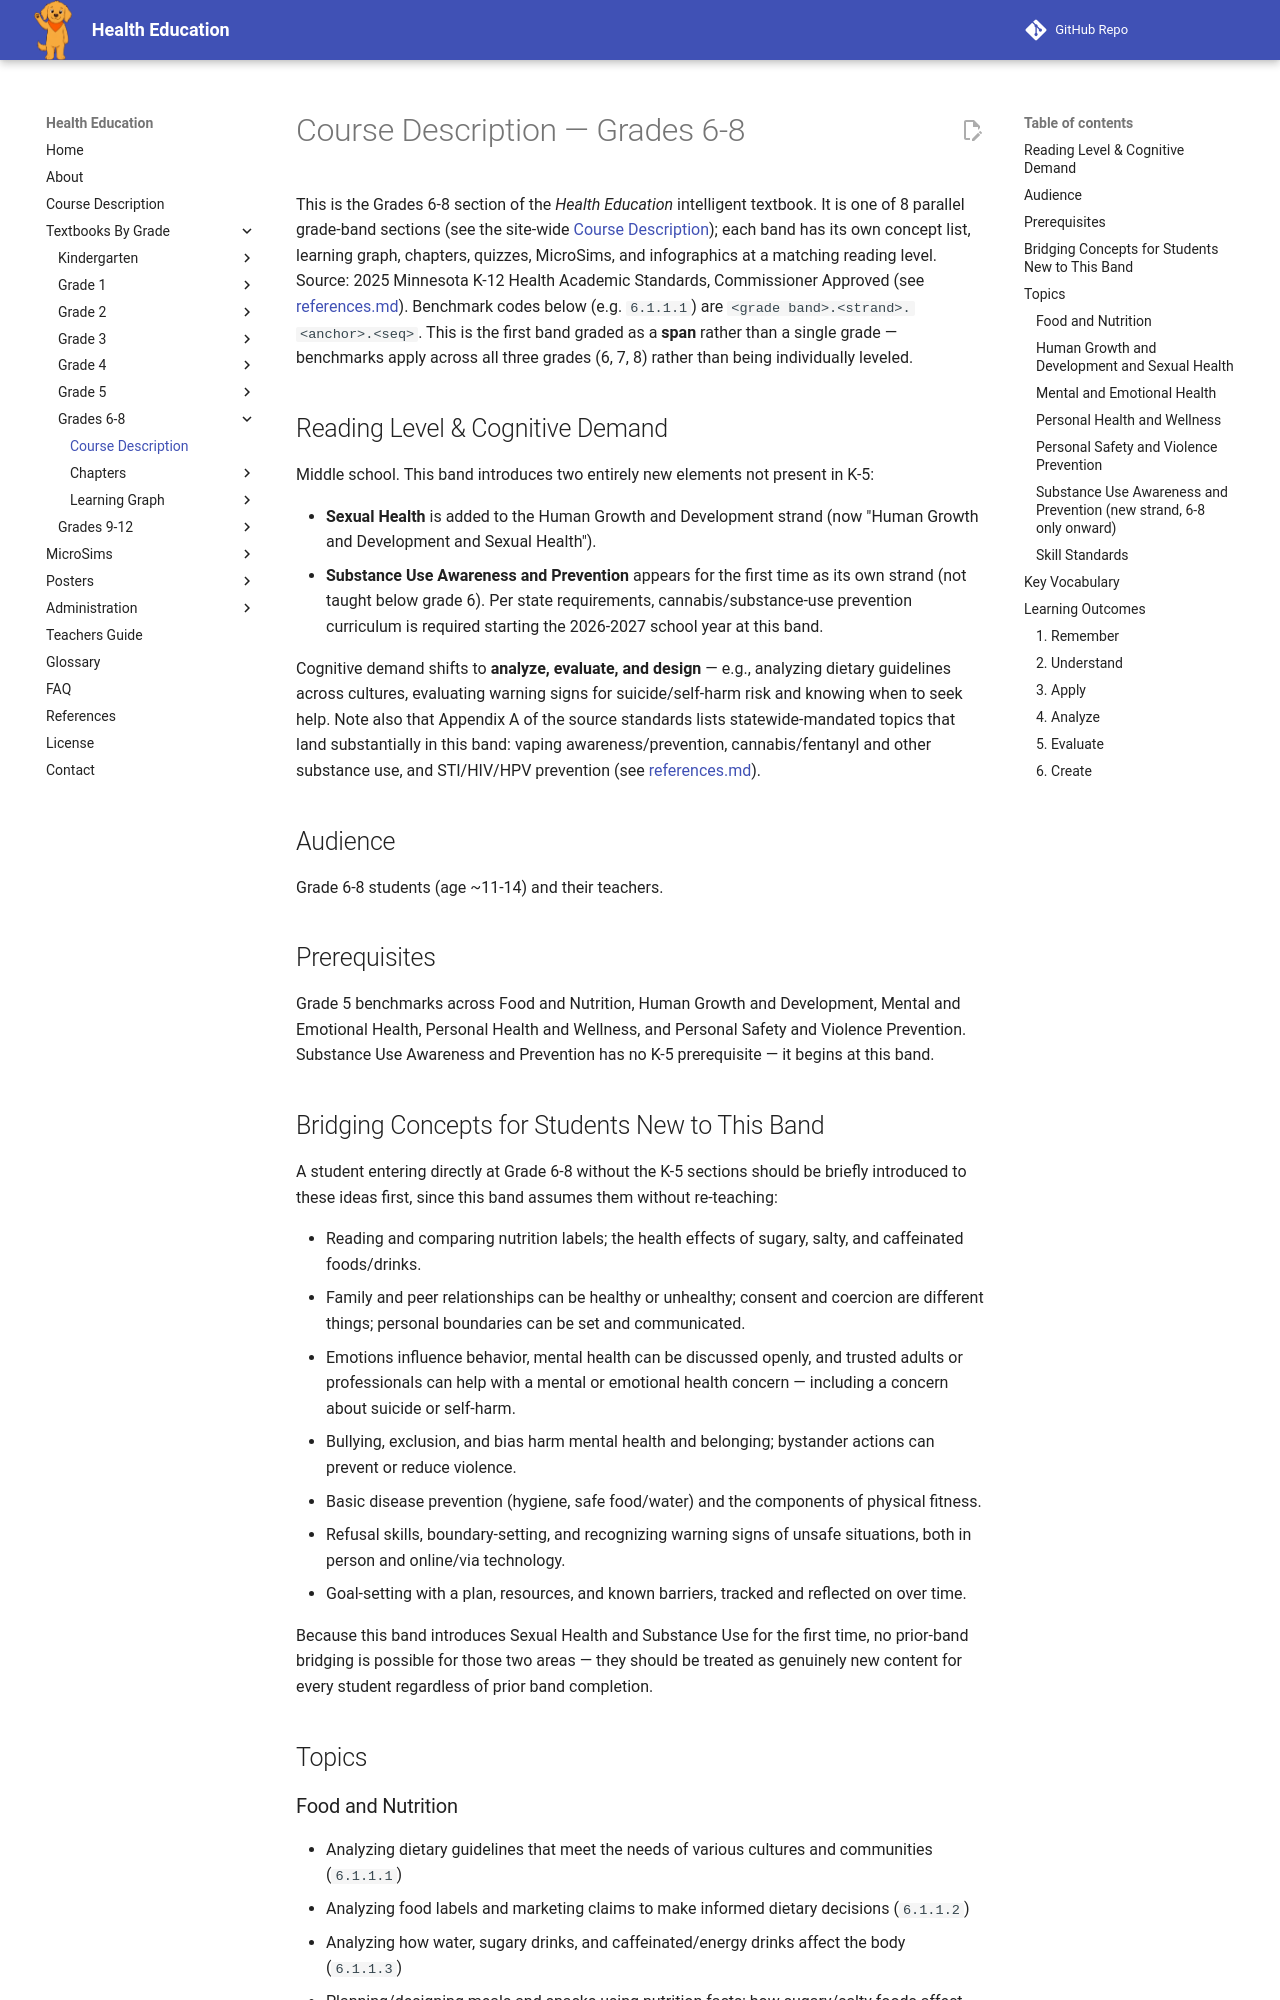

repository: dmccreary/health-education · page: bands/grade-6-8/course-description/index.html · generator: mkdocs

# Course Description — Grades 6-8

This is the Grades 6-8 section of the *Health Education* intelligent
textbook. It is one of 8 parallel grade-band sections (see the site-wide
[Course Description](../../course-description.md)); each band has its own
concept list, learning graph, chapters, quizzes, MicroSims, and infographics
at a matching reading level. Source: 2025 Minnesota K-12 Health Academic
Standards, Commissioner Approved (see [references.md](../../references.md)).
Benchmark codes below (e.g. `6.1.1.1`) are `<grade band>.<strand>.<anchor>.<seq>`.
This is the first band graded as a **span** rather than a single grade —
benchmarks apply across all three grades (6, 7, 8) rather than being
individually leveled.

## Reading Level & Cognitive Demand

Middle school. This band introduces two entirely new elements not present
in K-5:

- **Sexual Health** is added to the Human Growth and Development strand
  (now "Human Growth and Development and Sexual Health").
- **Substance Use Awareness and Prevention** appears for the first time as
  its own strand (not taught below grade 6). Per state requirements,
  cannabis/substance-use prevention curriculum is required starting the
  2026-2027 school year at this band.

Cognitive demand shifts to **analyze, evaluate, and design** — e.g.,
analyzing dietary guidelines across cultures, evaluating warning signs for
suicide/self-harm risk and knowing when to seek help. Note also that
Appendix A of the source standards lists statewide-mandated topics that land
substantially in this band: vaping awareness/prevention, cannabis/fentanyl
and other substance use, and STI/HIV/HPV prevention (see
[references.md](../../references.md)).

## Audience

Grade 6-8 students (age ~11-14) and their teachers.

## Prerequisites

Grade 5 benchmarks across Food and Nutrition, Human Growth and Development,
Mental and Emotional Health, Personal Health and Wellness, and Personal
Safety and Violence Prevention. Substance Use Awareness and Prevention has
no K-5 prerequisite — it begins at this band.

## Bridging Concepts for Students New to This Band

A student entering directly at Grade 6-8 without the K-5 sections should be
briefly introduced to these ideas first, since this band assumes them
without re-teaching:

- Reading and comparing nutrition labels; the health effects of sugary,
  salty, and caffeinated foods/drinks.
- Family and peer relationships can be healthy or unhealthy; consent and
  coercion are different things; personal boundaries can be set and
  communicated.
- Emotions influence behavior, mental health can be discussed openly, and
  trusted adults or professionals can help with a mental or emotional
  health concern — including a concern about suicide or self-harm.
- Bullying, exclusion, and bias harm mental health and belonging; bystander
  actions can prevent or reduce violence.
- Basic disease prevention (hygiene, safe food/water) and the components of
  physical fitness.
- Refusal skills, boundary-setting, and recognizing warning signs of unsafe
  situations, both in person and online/via technology.
- Goal-setting with a plan, resources, and known barriers, tracked and
  reflected on over time.

Because this band introduces Sexual Health and Substance Use for the first
time, no prior-band bridging is possible for those two areas — they should
be treated as genuinely new content for every student regardless of prior
band completion.

## Topics
